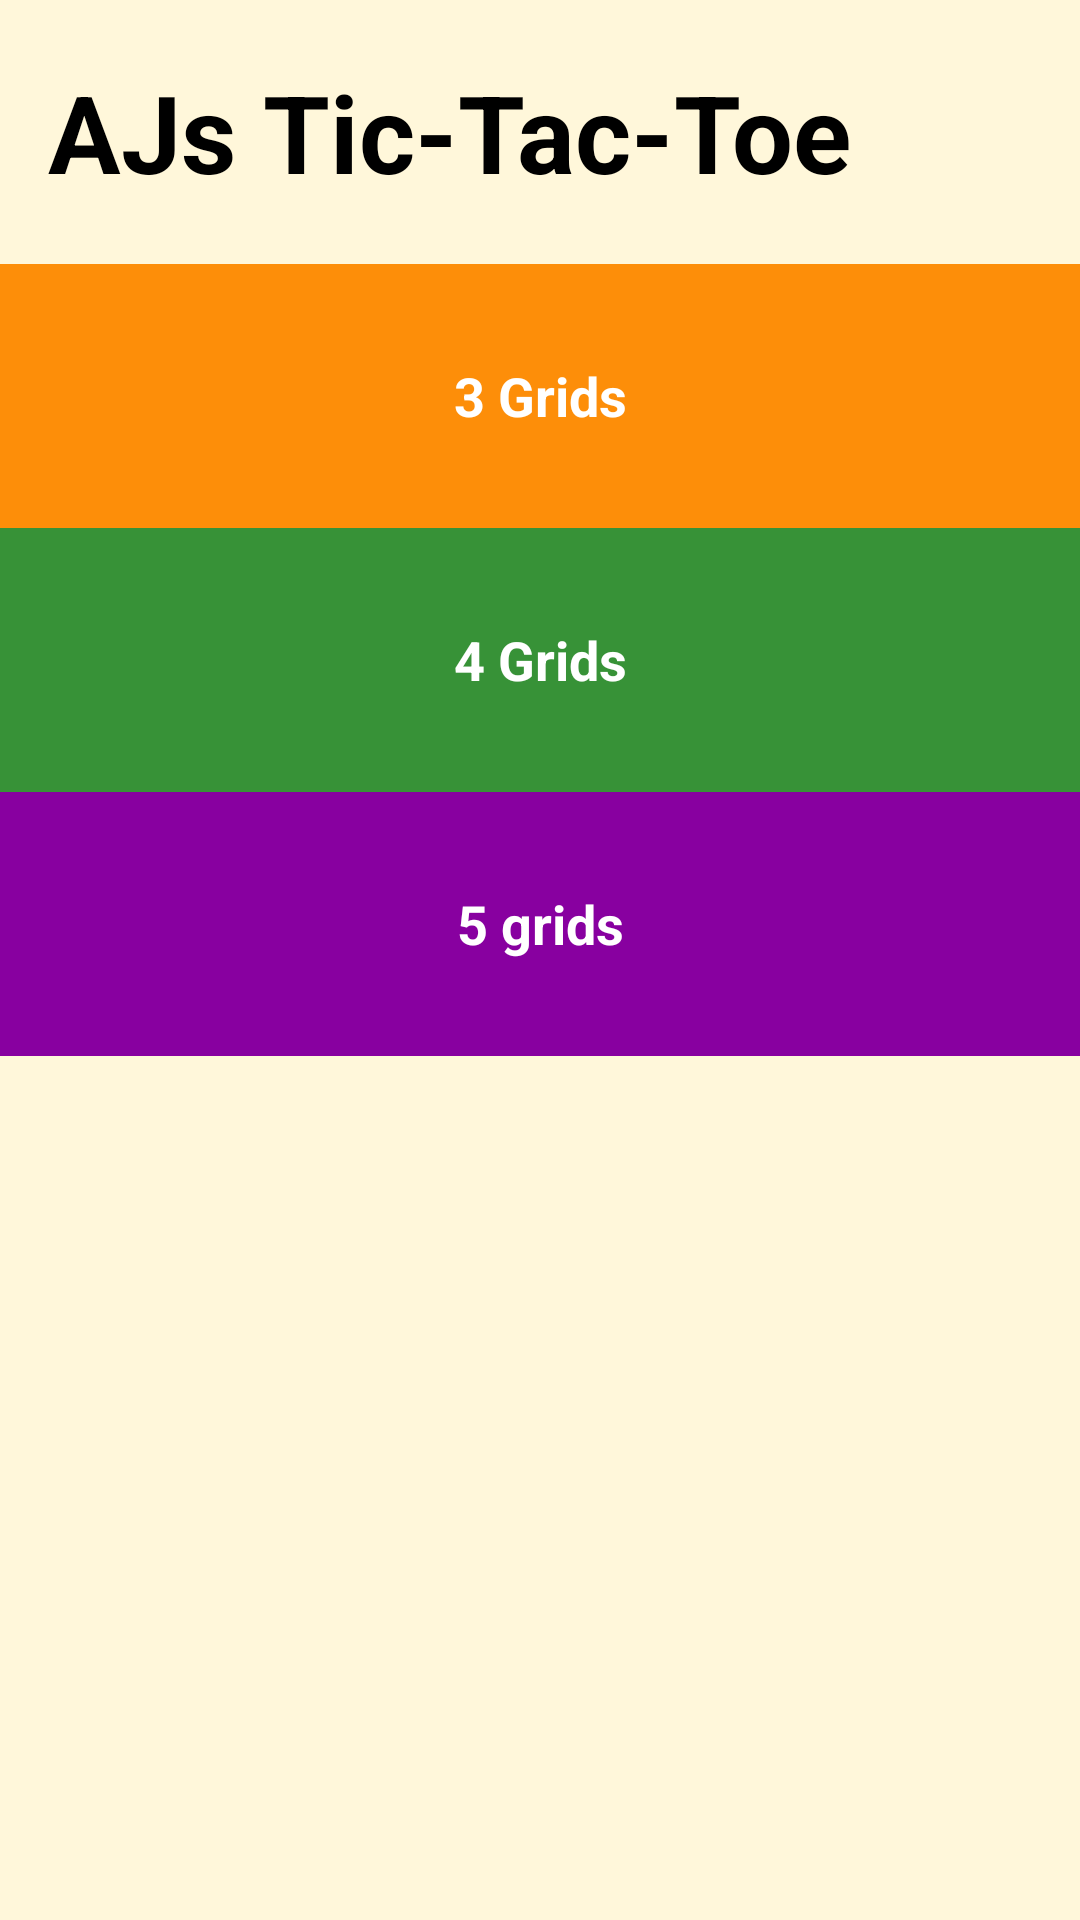

The Android layout XML behind this screen, and the referenced resources:
<!-- AndroidManifest.xml: application theme AppTheme -->
<!-- res/layout/activity_main.xml -->
<?xml version="1.0" encoding="utf-8"?>


<LinearLayout xmlns:android="http://schemas.android.com/apk/res/android"
    xmlns:app="http://schemas.android.com/apk/res-auto"
    xmlns:tools="http://schemas.android.com/tools"
    android:layout_width="match_parent"
    android:layout_height="match_parent"
    android:background="@color/tan_background"
    android:orientation="vertical"
    tools:context="com.android.user.tictactoe.MainActivity">

    <TextView
        android:id="@+id/textView"
        style="@style/CategoryStyle"
        android:text="AJs Tic-Tac-Toe"
        android:textColor="@android:color/black"
        android:textSize="36sp" />

    <TextView
        android:id="@+id/gridthree"
        style="@style/CategoryStyle"
        android:background="@color/category_3grids"
        android:gravity="center"
        android:text="@string/grid3_activity_label" />

    <TextView
        android:id="@+id/gridfour"
        style="@style/CategoryStyle"
        android:background="@color/category_4grids"
        android:gravity="center"
        android:text="@string/grid4_activity_label" />

    <TextView
        android:id="@+id/gridfive"
        style="@style/CategoryStyle"
        android:background="@color/category_5grids"
        android:gravity="center"
        android:text="@string/grid5_activity_label" />


</LinearLayout>
<!-- resources referenced by this layout -->
<resources>
  <color name="category_3grids">#FD8E09</color>
  <color name="category_4grids">#379237</color>
  <color name="category_5grids">#8800A0</color>
  <color name="tan_background">#FFF7DA</color>
  <string name="grid3_activity_label">3 Grids</string>
  <string name="grid4_activity_label">4 Grids</string>
  <string name="grid5_activity_label">5 grids</string>
  <style name="CategoryStyle">
          <item name="android:layout_width">match_parent</item>
          <item name="android:layout_height">@dimen/list_item_height</item>
          <item name="android:gravity">center_vertical</item>
          <item name="android:padding">16dp</item>
          <item name="android:textColor">@android:color/white</item>
          <item name="android:textStyle">bold</item>
          <item name="android:textAppearance">?android:textAppearanceMedium</item>
      </style>
  <style name="AppTheme" parent="Theme.AppCompat.Light.DarkActionBar">
          
          <item name="colorPrimary">@color/colorPrimary</item>
          <item name="colorPrimaryDark">@color/colorPrimaryDark</item>
          <item name="colorAccent">@color/colorAccent</item>
      </style>
  <dimen name="list_item_height">88dp</dimen>
  <color name="colorPrimary">#4A312A</color>
  <color name="colorPrimaryDark">#a3200a</color>
  <color name="colorAccent">#FF4081</color>
</resources>
